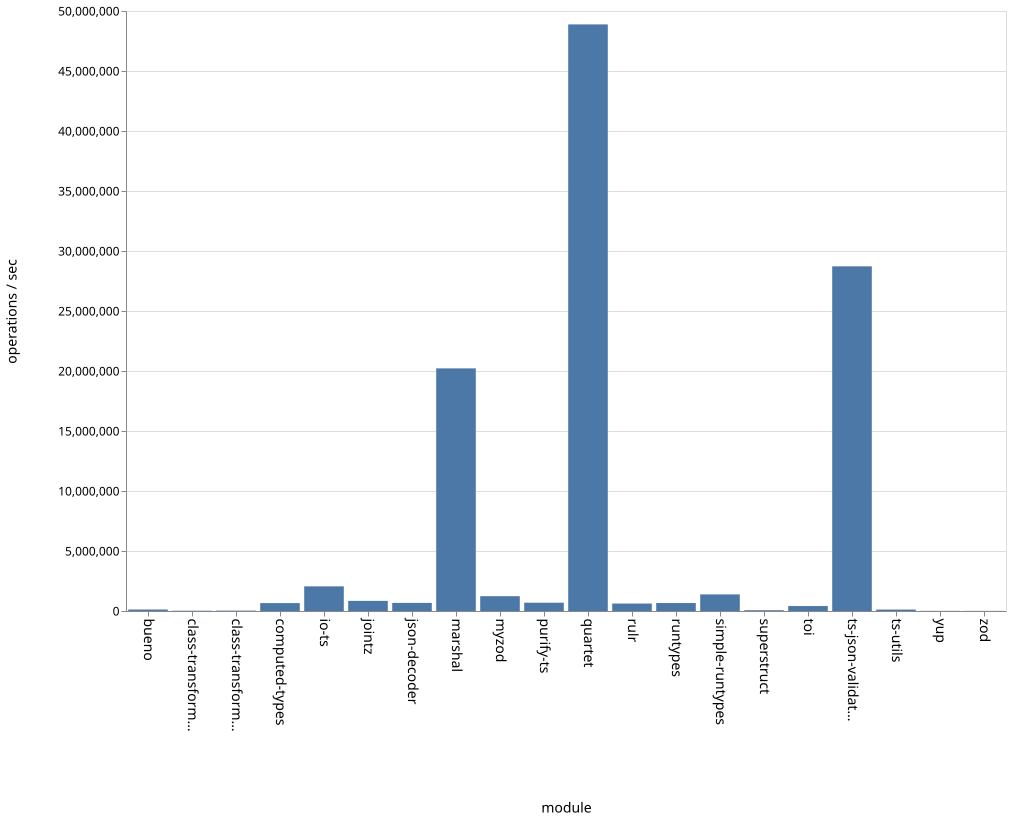

The file beside this chart, header and first rows:
name, ops
bueno, 123309
class-transformer-validator-async, 23227
class-transformer-validator-sync, 32145
computed-types, 658879
io-ts, 2055113
jointz, 843611
json-decoder, 674336
marshal, 20217993
myzod, 1234715
purify-ts, 691764
quartet, 48883049
rulr, 620077
runtypes, 662687
simple-runtypes, 1383281
superstruct, 64617
toi, 412397
ts-json-validator, 28722286
ts-utils, 119463
yup, 12550
zod, 9811
